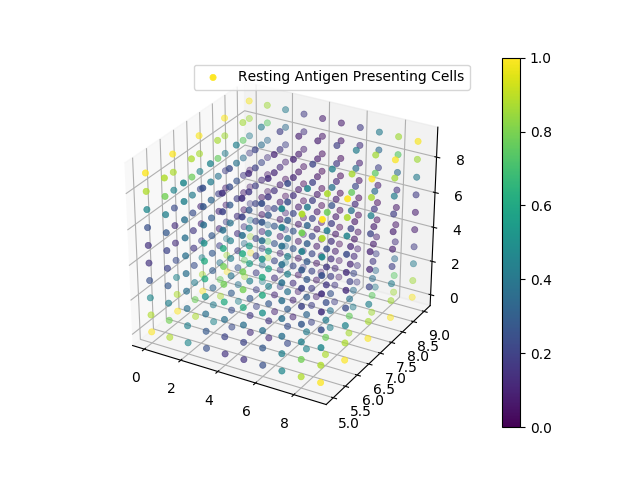

Values plotted in this chart, from the file beside it:
0, 0, 0, 3.073443E+00
0, 0, 1, 2.897786E+00
0, 0, 2, 2.308891E+00
0, 0, 3, 1.998312E+00
0, 0, 4, 1.860836E+00
0, 0, 5, 1.860836E+00
0, 0, 6, 1.998311E+00
0, 0, 7, 2.308891E+00
0, 0, 8, 2.897786E+00
0, 0, 9, 3.073443E+00
0, 1, 0, 3.075115E+00
0, 1, 1, 2.902099E+00
0, 1, 2, 2.320257E+00
0, 1, 3, 2.011624E+00
0, 1, 4, 1.873849E+00
0, 1, 5, 1.873848E+00
0, 1, 6, 2.011624E+00
0, 1, 7, 2.320257E+00
0, 1, 8, 2.902099E+00
0, 1, 9, 3.075115E+00
0, 2, 0, 3.078205E+00
0, 2, 1, 2.909957E+00
0, 2, 2, 2.341080E+00
0, 2, 3, 2.037085E+00
0, 2, 4, 1.899554E+00
0, 2, 5, 1.899554E+00
0, 2, 6, 2.037085E+00
0, 2, 7, 2.341080E+00
0, 2, 8, 2.909957E+00
0, 2, 9, 3.078205E+00
0, 3, 0, 3.081896E+00
0, 3, 1, 2.919203E+00
0, 3, 2, 2.365826E+00
0, 3, 3, 2.069372E+00
0, 3, 4, 1.933673E+00
0, 3, 5, 1.933674E+00
0, 3, 6, 2.069372E+00
0, 3, 7, 2.365826E+00
0, 3, 8, 2.919204E+00
0, 3, 9, 3.081896E+00
0, 4, 0, 3.084510E+00
0, 4, 1, 2.925604E+00
0, 4, 2, 2.382859E+00
0, 4, 3, 2.092456E+00
0, 4, 4, 1.959007E+00
0, 4, 5, 1.959007E+00
0, 4, 6, 2.092457E+00
0, 4, 7, 2.382860E+00
0, 4, 8, 2.925605E+00
0, 4, 9, 3.084510E+00
0, 5, 0, 3.084510E+00
0, 5, 1, 2.925604E+00
0, 5, 2, 2.382859E+00
0, 5, 3, 2.092456E+00
0, 5, 4, 1.959007E+00
0, 5, 5, 1.959007E+00
0, 5, 6, 2.092457E+00
0, 5, 7, 2.382860E+00
0, 5, 8, 2.925605E+00
0, 5, 9, 3.084510E+00
0, 6, 0, 3.081896E+00
... 939 more rows
